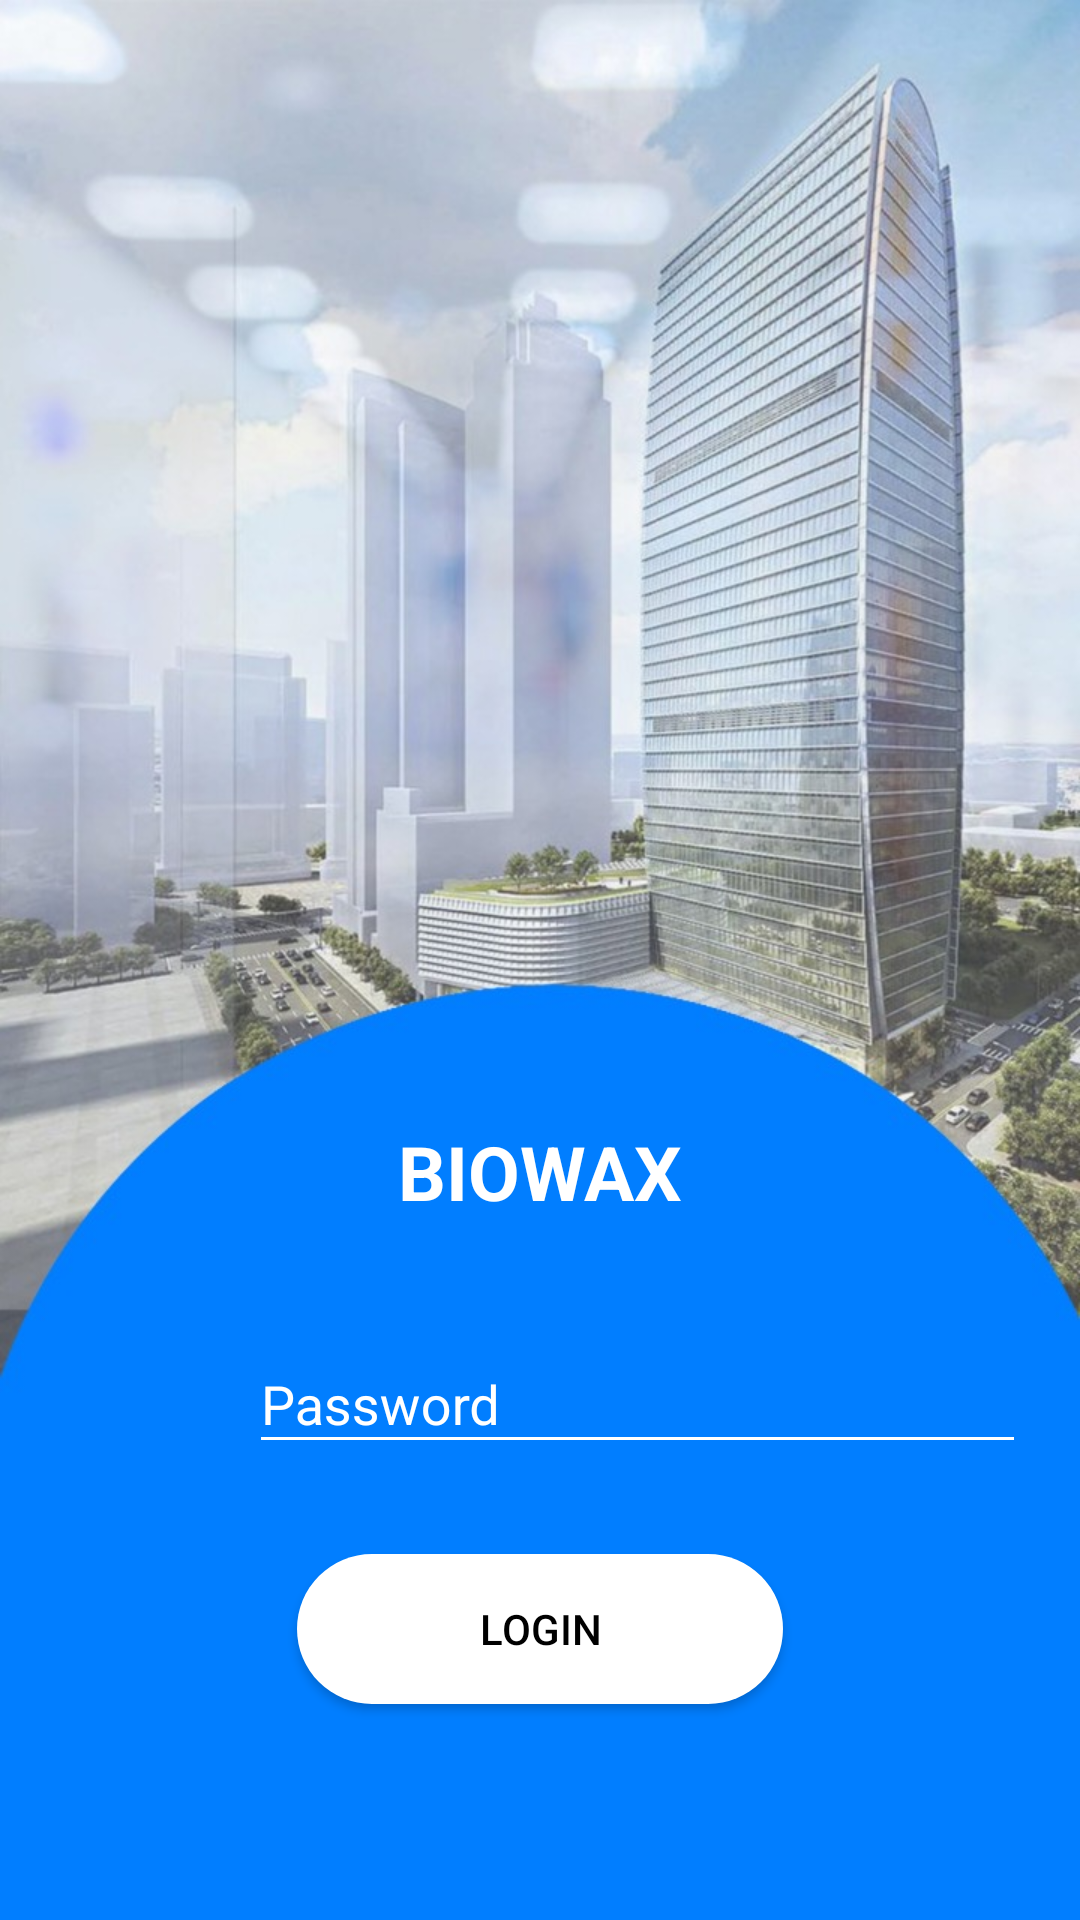

The Android layout XML behind this screen, and the referenced resources:
<!-- AndroidManifest.xml: application theme AppTheme -->
<!-- res/layout/login.xml -->
<?xml version="1.0" encoding="utf-8"?>
<LinearLayout xmlns:android="http://schemas.android.com/apk/res/android"
    xmlns:app="http://schemas.android.com/apk/res-auto"
    xmlns:tools="http://schemas.android.com/tools"
    android:layout_width="match_parent"
    android:layout_height="match_parent"
    android:layout_gravity="center"
    android:background="@drawable/login"
    android:gravity="center"
    android:orientation="vertical"
    android:weightSum="2"
    tools:context=".Login">

    <ImageView
        android:layout_width="150dp"
        android:layout_height="150dp"
        android:layout_gravity="center"
        android:layout_weight="1"
        android:src="@drawable/bio_logo" />

    <com.srinivas.Spin.LoadingSpin
        android:id="@+id/spinn"
        android:layout_width="100dp"
        android:layout_height="100dp"
        android:layout_gravity="center"
        android:foregroundGravity="center"
        android:visibility="gone" />

    <TextView
        android:layout_width="match_parent"
        android:layout_height="50dp"
        android:layout_gravity="center"
        android:gravity="center"
        android:text="BIOWAX"
        android:textColor="@color/white"
        android:textSize="25dp"
        android:textStyle="bold" />

    <LinearLayout
        android:layout_width="match_parent"
        android:layout_height="wrap_content"
        android:layout_marginLeft="8dp"
        android:layout_marginTop="10dp"
        android:layout_marginRight="8dp"
        android:orientation="horizontal">

        <ImageView
            android:layout_width="50dp"
            android:layout_height="45dp"
            android:layout_gravity="bottom"
            android:layout_marginLeft="10dp"
            android:paddingLeft="8dp"
            android:src="@drawable/car" />

        <android.support.design.widget.TextInputLayout
            android:layout_width="match_parent"
            android:layout_height="wrap_content"
            android:layout_marginLeft="15dp"
            android:layout_marginTop="10dp"
            android:layout_marginRight="10dp"
            android:layout_weight="1"
            android:textColorHint="@color/white"
            app:boxBackgroundColor="@color/white">

            <EditText
                android:id="@+id/password_et"
                android:layout_width="match_parent"
                android:layout_height="wrap_content"
                android:backgroundTint="@android:color/white"
                android:ellipsize="start"
                android:hint="Password"
                android:inputType="textPassword"
                android:textColor="@color/white"
                android:textColorHighlight="@color/white"
                android:textColorHint="@color/white"
                android:textColorLink="@color/white" />
        </android.support.design.widget.TextInputLayout>

    </LinearLayout>

    <Button
        android:id="@+id/login_btn"
        android:layout_width="162dp"
        android:layout_height="50dp"
        android:layout_gravity="center"
        android:layout_marginTop="30dp"
        android:background="@drawable/yellowbutton"
        android:gravity="center"
        android:text="Login"
        android:textColor="@color/black" />


    

</LinearLayout>
<!-- resources referenced by this layout -->
<resources>
  <color name="black">#000000</color>
  <color name="white">#ffffff</color>
  <!-- drawable login: jpeg bitmap (drawable, 124823 bytes) -->
  <!-- drawable yellowbutton (drawable) -->
  <?xml version="1.0" encoding="utf-8"?>
  <shape xmlns:android="http://schemas.android.com/apk/res/android"
      android:shape="rectangle">
  
      <corners
          android:bottomLeftRadius="30dp"
          android:bottomRightRadius="30dp"
          android:radius="60dp"
          android:topLeftRadius="30dp"
          android:topRightRadius="30dp" />
  
      <solid android:color="#ffffff" />
  
      <padding
          android:bottom="0dp"
          android:left="0dp"
          android:right="0dp"
          android:top="0dp" />
  
      <size
          android:width="270dp"
          android:height="60dp" />
  
  </shape>
  <style name="AppTheme" parent="Theme.AppCompat.Light.DarkActionBar">
          
          <item name="colorPrimary">@color/colorPrimary</item>
          <item name="colorPrimaryDark">@color/colorPrimaryDark</item>
          <item name="colorAccent">@color/colorAccent</item>
      </style>
  <color name="colorPrimary">#0070FF</color>
  <color name="colorPrimaryDark">#0070FF</color>
  <color name="colorAccent">#D81B60</color>
</resources>
